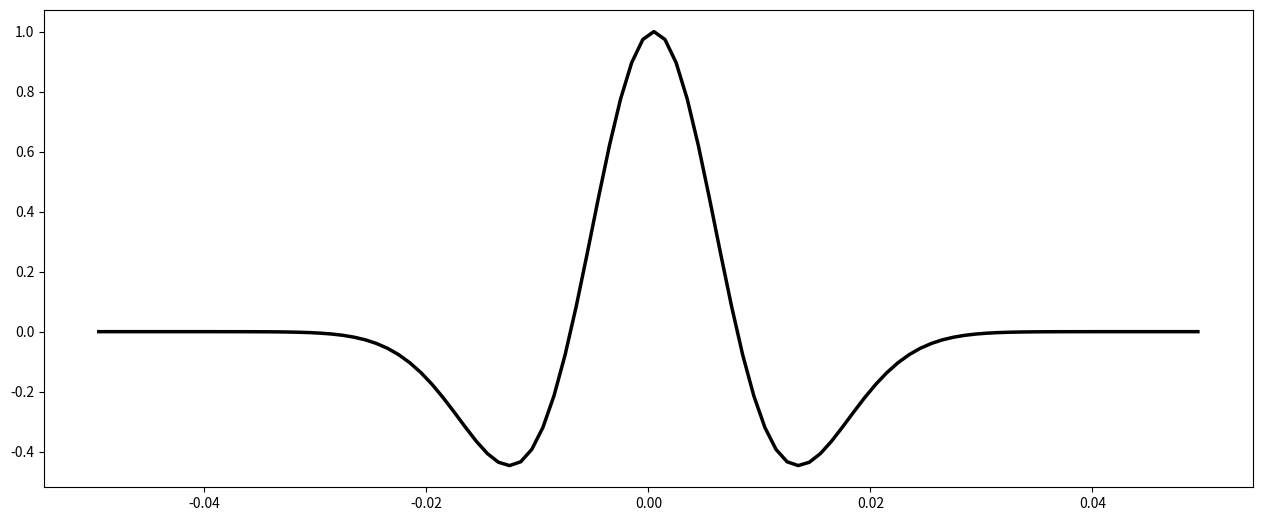

Write Python code to recreate this figure.
import numpy as np
import matplotlib.pyplot as plt

def ricker(f_samp_interval, n_wave_samp_point, f_wave_max_amp, f_wave_main_freq, phase):
    n_start_point = int(n_wave_samp_point/2)
    n_end_point = int(n_wave_samp_point/2-1)
    sig_temp = np.zeros(round(n_wave_samp_point/2)*2)
    for i in range(-n_start_point, n_end_point+1):
        f_temp = (np.pi*f_wave_main_freq*i*f_samp_interval)**2
        sig_temp[i+n_start_point] = f_wave_max_amp*(1-2*f_temp)*np.exp(-f_temp)
    amp = np.fft.fft(sig_temp, len(sig_temp))
    amp = amp*np.exp(-1j*phase)
    amp[:len(amp)//2] = amp[:len(amp)//2]*2
    amp[len(amp)//2:] = 0
    sig_temp = np.fft.ifft(amp, len(sig_temp)).real
    sig = sig_temp[:n_wave_samp_point]
    return sig

dominant_frequency = 30     # 子波主频 Hz
sample_rate = 0.001         # 子波采样率 s
phase_rotation = 0          # 子波相对  degrees
wavelet_length = 100        # 子波长度  ms

w = ricker(sample_rate, wavelet_length, 1, dominant_frequency, phase_rotation * np.pi / 180)
t = np.arange(-(wavelet_length-1)/2*sample_rate, ((wavelet_length-1)/2+1)*sample_rate, sample_rate)
line_width = 2.5
plt.figure(figsize=(15.6, 6.2))
plt.plot(t,w, '-k', linewidth=line_width)
plt.show()
